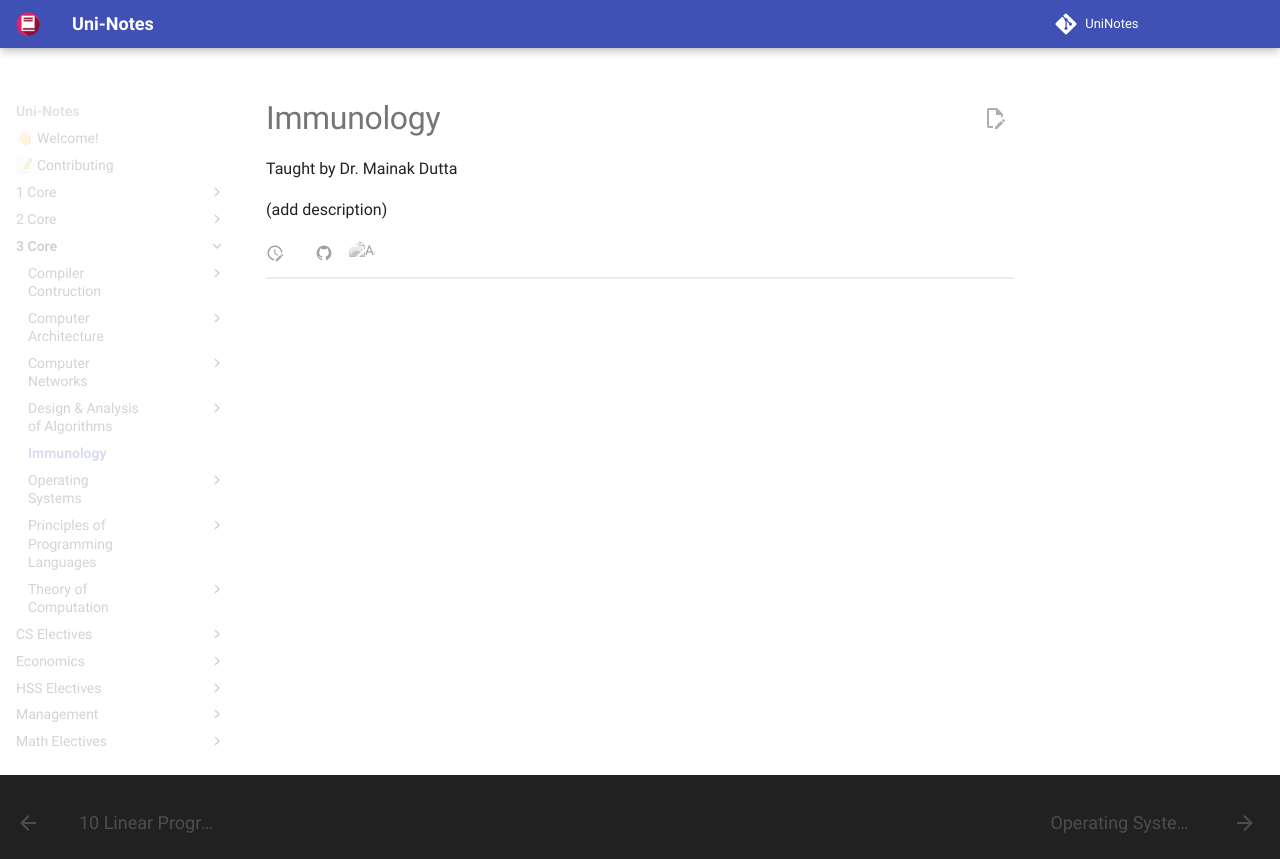

repository: uni-notes/uni-notes · page: 3_Core/Immunology/index.html · generator: mkdocs

# Immunology

Taught by Dr. Mainak Dutta

(add description)
